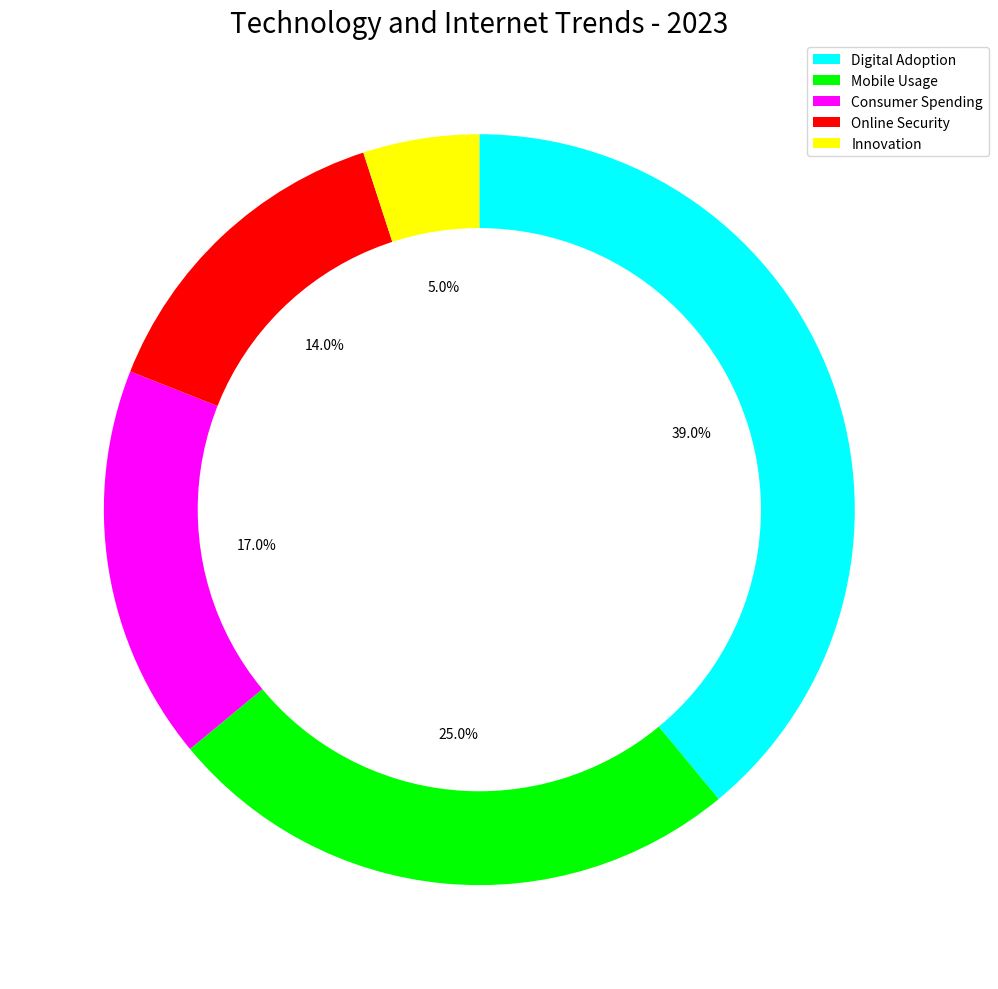

Python code for this plot: (Note: this script raises an exception after producing the figure.)

import matplotlib.pyplot as plt
import pandas as pd
import numpy as np

data_labels = ["Digital Adoption", "Mobile Usage", "Consumer Spending", "Online Security", "Innovation"]
data = [39, 25, 17, 14, 5]
line_labels = ["Category", "Ratio"]

fig = plt.figure(figsize = (15, 10))
ax = fig.add_subplot(111)
ax.pie(data, startangle = 90, counterclock = False,
       colors = ["#00FFFF", "#00FF00", "#FF00FF", "#FF0000", "#FFFF00"],
       autopct = '%1.1f%%')
circle = plt.Circle(xy = (0, 0), radius = 0.75, fc = 'white')
ax.add_artist(circle)
ax.legend(data_labels, bbox_to_anchor = (1.05, 1))
ax.set_title("Technology and Internet Trends - 2023", fontsize = 20)
plt.tight_layout()

plt.savefig(r'/cpfs01/user/yanxiangchao/code0/gpt_chart/structchart_simulation/simulated_data_corner_cases/rings/png/20231227-112353_137.png')
plt.clf()
